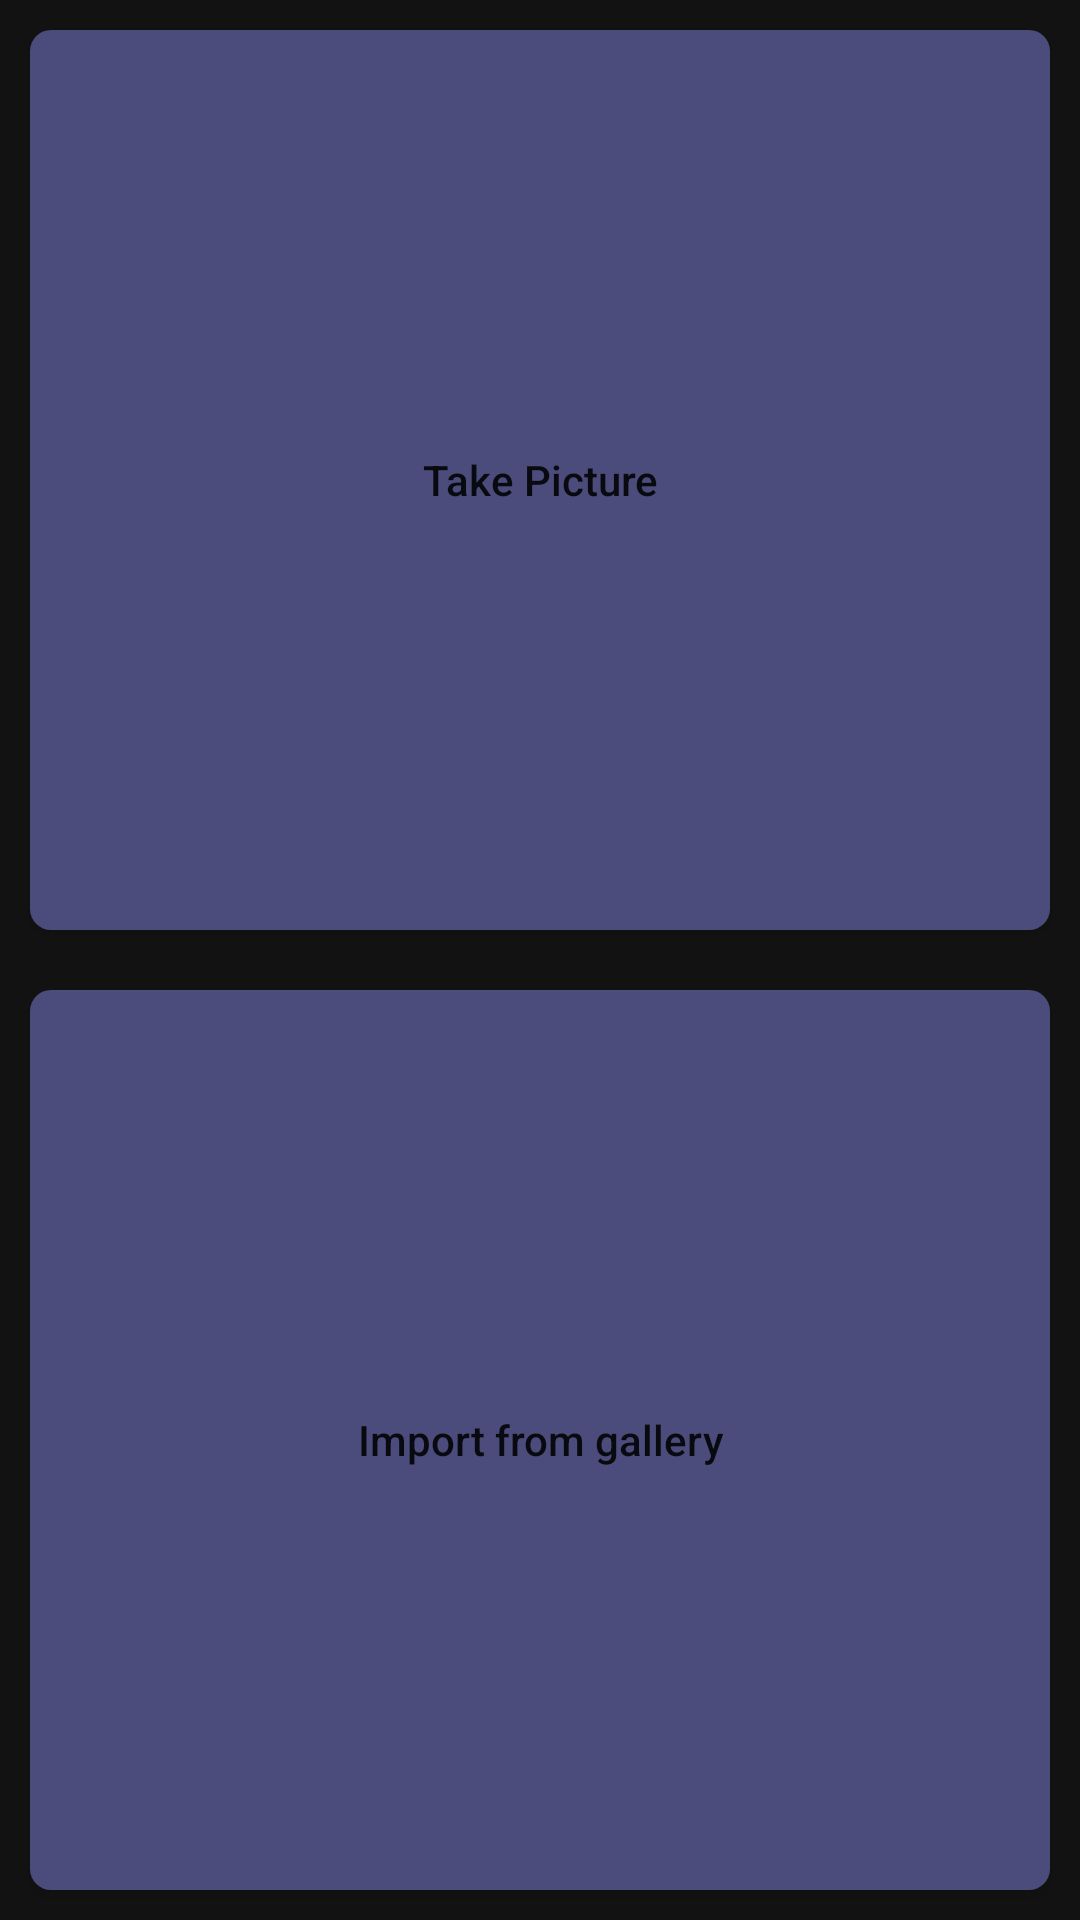

Reconstruct the res/layout file that produces this screen, plus the resources it refers to.
<!-- AndroidManifest.xml: application theme Theme.ITI_Project -->
<!-- res/layout/custom_dialog_change_picture.xml -->
<?xml version="1.0" encoding="utf-8"?>
<LinearLayout xmlns:android="http://schemas.android.com/apk/res/android"
    android:layout_width="match_parent"
    android:layout_height="150dp"
    xmlns:app="http://schemas.android.com/apk/res-auto"
    android:layout_gravity="center"
    android:weightSum="2"
    android:background="@color/background"
    android:orientation="vertical">

    <Button
        android:id="@+id/btn_custom_take_picture"
        android:layout_width="match_parent"
        android:layout_height="wrap_content"
        android:layout_margin="10dp"
        android:background="@drawable/btn_effect"
        app:backgroundTint="@null"
        android:layout_weight="1"
        android:textAllCaps="false"
        android:text="@string/take_picture" />

    <Button
        android:id="@+id/btn_custom_import_from_gallery"
        android:layout_width="match_parent"
        android:layout_height="wrap_content"
        android:layout_margin="10dp"
        android:layout_weight="1"
        android:background="@drawable/btn_effect"
        app:backgroundTint="@null"
        android:textAllCaps="false"
        android:text="@string/import_from_gallery" />
</LinearLayout>
<!-- resources referenced by this layout -->
<resources>
  <color name="background">#121212</color>
  <!-- drawable btn_effect (drawable) -->
  <?xml version="1.0" encoding="utf-8"?>
  <selector xmlns:android="http://schemas.android.com/apk/res/android">
  
  <item  android:state_pressed="true" android:drawable="@color/purple">
  </item>
  <item android:state_pressed="false" android:drawable="@drawable/btn_border"/>
  
  
  </selector>
  <string name="import_from_gallery">Import from gallery</string>
  <string name="take_picture">Take Picture</string>
  <style name="Theme.ITI_Project" parent="Theme.MaterialComponents.DayNight.NoActionBar">
          
          <item name="colorPrimary">@color/purple_500</item>
          <item name="colorPrimaryVariant">@color/purple_700</item>
          <item name="colorOnPrimary">@color/white</item>
          
          <item name="colorSecondary">@color/teal_200</item>
          <item name="colorSecondaryVariant">@color/teal_700</item>
          <item name="colorOnSecondary">@color/black</item>
          
          <item name="android:statusBarColor">?attr/colorPrimaryVariant</item>
          
      </style>
  <color name="purple">#8687E7</color>
  <!-- drawable btn_border (drawable) -->
  <?xml version="1.0" encoding="utf-8"?>
  <shape xmlns:android="http://schemas.android.com/apk/res/android">
  <corners android:radius="7dp"/>
      <solid android:color="@color/purple_btn"/>
  </shape>
  <color name="purple_500">#734BBA</color>
  <color name="purple_700">#FF000000</color>
  <color name="white">#FFFFFFFF</color>
  
      // Maryam
  <color name="teal_200">#808687E7</color>
  <color name="teal_700">#808687E7</color>
  <color name="black">#FF000000</color>
  <color name="purple_btn">#808687E7</color>
</resources>
